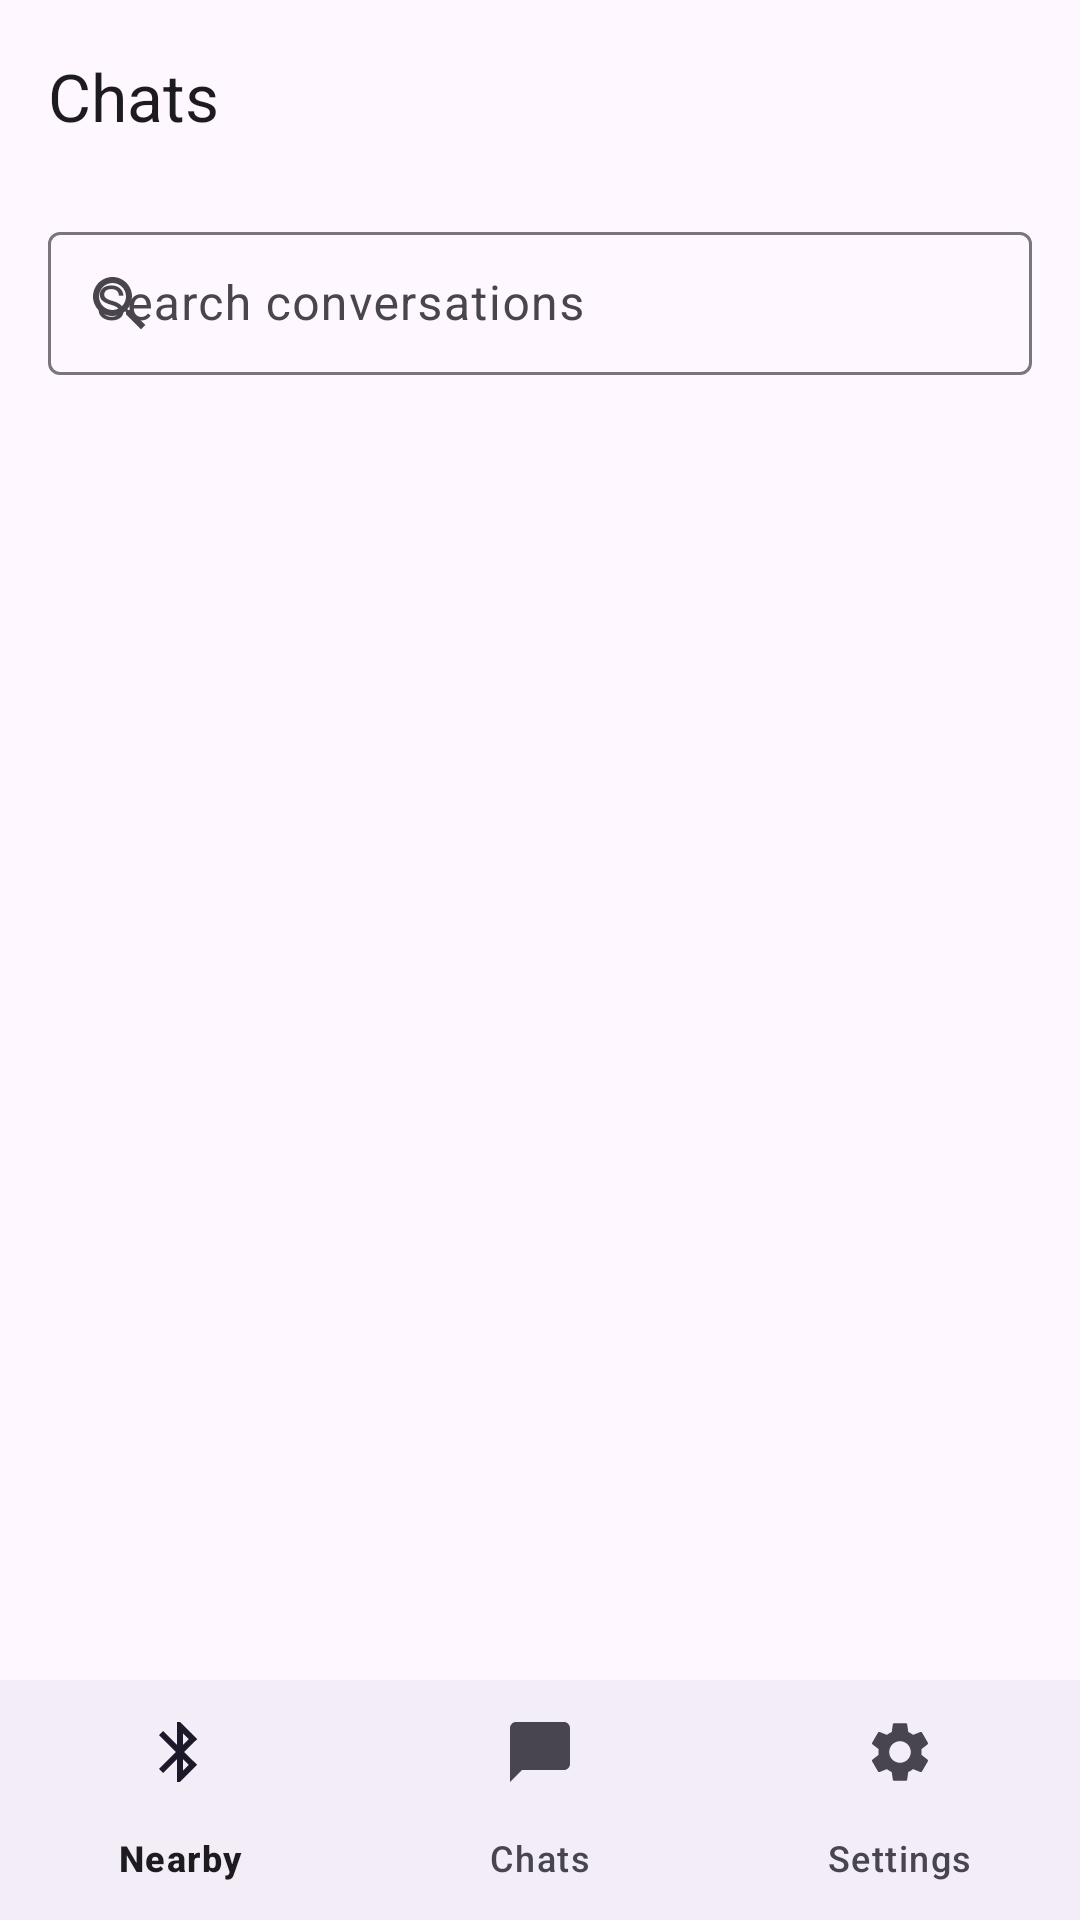

Write the Android layout XML for this screen, with the resource values it uses.
<!-- AndroidManifest.xml: application theme Theme.BlueMes -->
<!-- res/layout/fragment_history.xml -->
<?xml version="1.0" encoding="utf-8"?>
<androidx.constraintlayout.widget.ConstraintLayout
    xmlns:android="http://schemas.android.com/apk/res/android"
    xmlns:app="http://schemas.android.com/apk/res-auto"
    android:layout_width="match_parent" android:layout_height="match_parent"
    android:background="?attr/colorSurface">
    <com.google.android.material.appbar.MaterialToolbar
        android:id="@+id/toolbar"
        android:layout_width="0dp" android:layout_height="?attr/actionBarSize"
        app:layout_constraintEnd_toEndOf="parent" app:layout_constraintStart_toStartOf="parent"
        app:layout_constraintTop_toTopOf="parent"
        app:title="Chats" app:titleTextAppearance="@style/TextAppearance.Material3.TitleLarge" />
    <com.google.android.material.textfield.TextInputLayout
        android:id="@+id/searchLayout"
        android:layout_width="0dp" android:layout_height="wrap_content"
        android:layout_marginHorizontal="16dp" android:layout_marginTop="8dp"
        style="@style/Widget.Material3.TextInputLayout.OutlinedBox.Dense"
        android:hint="Search conversations"
        app:startIconDrawable="@drawable/ic_search"
        app:layout_constraintEnd_toEndOf="parent" app:layout_constraintStart_toStartOf="parent"
        app:layout_constraintTop_toBottomOf="@id/toolbar">
        <com.google.android.material.textfield.TextInputEditText
            android:id="@+id/searchInput"
            android:layout_width="match_parent" android:layout_height="wrap_content"
            android:imeOptions="actionSearch" android:inputType="text" />
    </com.google.android.material.textfield.TextInputLayout>
    <androidx.recyclerview.widget.RecyclerView
        android:id="@+id/recyclerHistory"
        android:layout_width="0dp" android:layout_height="0dp"
        android:layout_marginTop="8dp" android:clipToPadding="false"
        app:layout_constraintBottom_toTopOf="@id/bottomNav"
        app:layout_constraintEnd_toEndOf="parent" app:layout_constraintStart_toStartOf="parent"
        app:layout_constraintTop_toBottomOf="@id/searchLayout" />
    <TextView
        android:id="@+id/emptyState"
        android:layout_width="0dp" android:layout_height="0dp"
        android:gravity="center"
        android:text="No conversations yet.\nStart chatting from Nearby."
        android:textAppearance="@style/TextAppearance.Material3.BodyMedium"
        android:textColor="?attr/colorOnSurfaceVariant"
        android:visibility="gone"
        app:layout_constraintBottom_toTopOf="@id/bottomNav"
        app:layout_constraintEnd_toEndOf="parent" app:layout_constraintStart_toStartOf="parent"
        app:layout_constraintTop_toBottomOf="@id/searchLayout" />
    <com.google.android.material.bottomnavigation.BottomNavigationView
        android:id="@+id/bottomNav"
        android:layout_width="0dp" android:layout_height="wrap_content"
        app:layout_constraintBottom_toBottomOf="parent"
        app:layout_constraintEnd_toEndOf="parent" app:layout_constraintStart_toStartOf="parent"
        app:menu="@menu/bottom_nav_menu" />
</androidx.constraintlayout.widget.ConstraintLayout>
<!-- resources referenced by this layout -->
<resources>
  <!-- drawable ic_search (drawable) -->
  <?xml version="1.0" encoding="utf-8"?>
  <vector xmlns:android="http://schemas.android.com/apk/res/android"
      android:width="24dp" android:height="24dp"
      android:viewportWidth="24" android:viewportHeight="24">
      <path android:fillColor="@android:color/black"
          android:pathData="M15.5,14h-0.79l-0.28,-0.27C15.41,12.59 16,11.11 16,9.5 16,5.91 13.09,3 9.5,3S3,5.91 3,9.5 5.91,16 9.5,16c1.61,0 3.09,-0.59 4.23,-1.57l0.27,0.28v0.79l5,4.99L20.49,19l-4.99,-5zM9.5,14C7.01,14 5,11.99 5,9.5S7.01,5 9.5,5 14,7.01 14,9.5 11.99,14 9.5,14z" />
  </vector>
  <style name="Theme.BlueMes" parent="Theme.Material3.DayNight.NoActionBar">
          <item name="colorPrimary">@color/blue_600</item>
          <item name="colorOnPrimary">@color/white</item>
          <item name="colorPrimaryContainer">@color/blue_100</item>
          <item name="colorOnPrimaryContainer">@color/blue_900</item>
          <item name="colorSecondary">@color/blue_400</item>
          <item name="colorOnSecondary">@color/white</item>
          <item name="android:windowBackground">?attr/colorSurface</item>
          <item name="android:navigationBarColor">?attr/colorSurface</item>
          <item name="android:statusBarColor">@android:color/transparent</item>
          <item name="android:windowLightStatusBar">true</item>
      </style>
  <color name="blue_600">#1E88E5</color>
  <color name="white">#FFFFFFFF</color>
  <color name="blue_100">#BBDEFB</color>
  <color name="blue_900">#0D47A1</color>
  <color name="blue_400">#42A5F5</color>
</resources>
